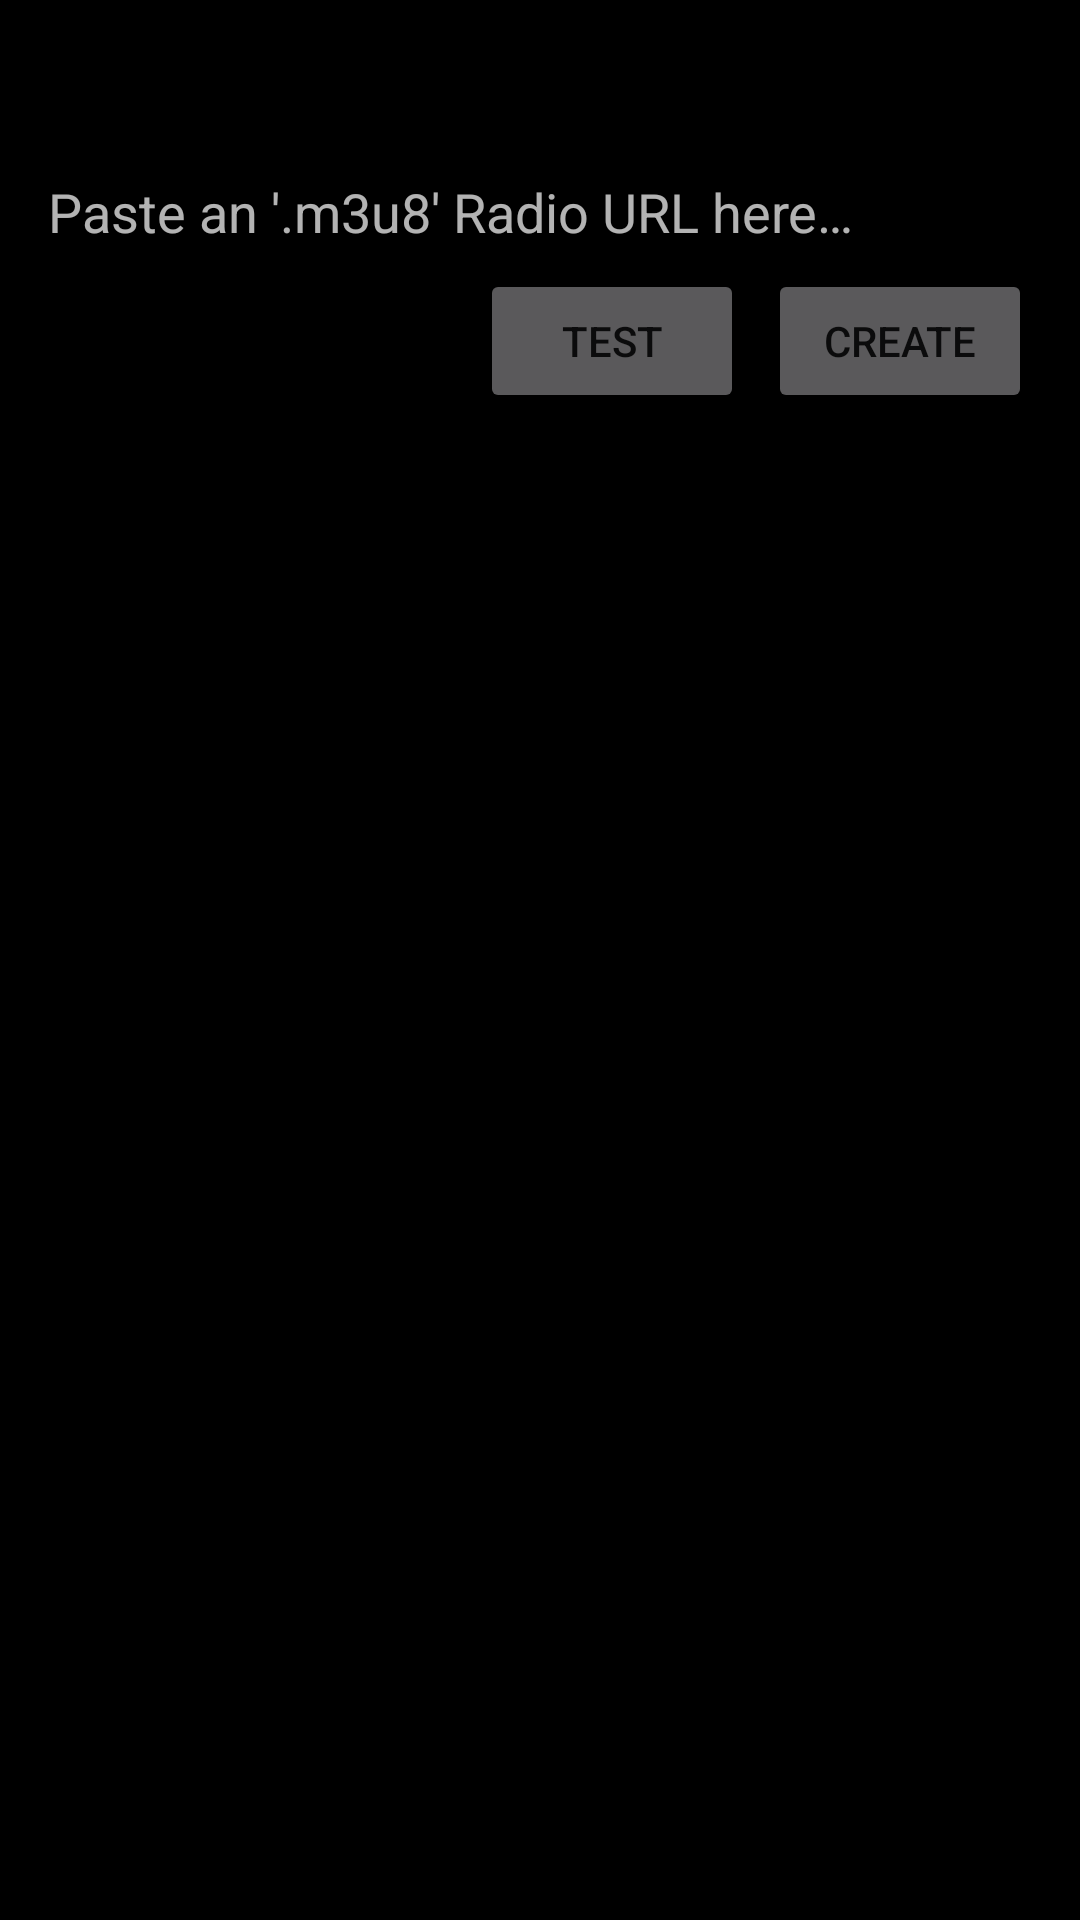

Produce the Android XML layout that renders to this screen, including the resource entries it uses.
<!-- AndroidManifest.xml: application theme AppTheme -->
<!-- res/layout/fragment_sound_chooser_radio.xml -->
<?xml version="1.0" encoding="utf-8"?>
<androidx.core.widget.NestedScrollView xmlns:android="http://schemas.android.com/apk/res/android"
    android:layout_width="match_parent"
    android:layout_height="match_parent"
    android:paddingTop="12dp"
    android:paddingBottom="12dp"
    android:clipToPadding="false">

    <LinearLayout
        android:layout_width="match_parent"
        android:layout_height="wrap_content"
        android:orientation="vertical">

        <TextView
            android:layout_width="match_parent"
            android:layout_height="wrap_content"
            android:layout_marginLeft="16dp"
            android:layout_marginRight="16dp"
            android:layout_marginTop="12dp"
            android:text="@string/msg_radio_create"
            android:textColor="?android:textColorPrimary"
            android:textSize="18sp" />

        <EditText
            android:id="@+id/radioUrl"
            android:layout_width="match_parent"
            android:layout_height="wrap_content"
            android:layout_marginLeft="12dp"
            android:layout_marginRight="12dp"
            android:hint="@string/msg_radio_url" />

        <TextView
            android:id="@+id/errorText"
            android:layout_width="wrap_content"
            android:layout_height="wrap_content"
            android:layout_gravity="end"
            android:layout_marginLeft="16dp"
            android:layout_marginRight="16dp"
            android:textColor="@color/colorNightAccent"
            android:textSize="12sp"
            android:visibility="gone" />

        <LinearLayout
            android:layout_width="wrap_content"
            android:layout_height="wrap_content"
            android:orientation="horizontal"
            android:layout_marginLeft="12dp"
            android:layout_marginRight="12dp"
            android:layout_gravity="end">

            <androidx.appcompat.widget.AppCompatButton
                android:id="@+id/testRadio"
                android:layout_width="wrap_content"
                android:layout_height="wrap_content"
                android:layout_gravity="end"
                android:layout_marginLeft="4dp"
                android:layout_marginRight="4dp"
                android:text="@string/title_radio_test" />

            <androidx.appcompat.widget.AppCompatButton
                android:id="@+id/createRadio"
                android:layout_width="wrap_content"
                android:layout_height="wrap_content"
                android:layout_gravity="end"
                android:layout_marginLeft="4dp"
                android:layout_marginRight="4dp"
                android:text="@string/title_radio_create" />

        </LinearLayout>

        <TextView
            android:layout_width="match_parent"
            android:layout_height="wrap_content"
            android:layout_marginLeft="16dp"
            android:layout_marginRight="16dp"
            android:layout_marginTop="12dp"
            android:text="@string/msg_radio_previous"
            android:textColor="?android:textColorPrimary"
            android:textSize="18sp" />

        <androidx.recyclerview.widget.RecyclerView
            android:id="@+id/recycler"
            android:layout_width="match_parent"
            android:layout_height="wrap_content"
            android:paddingTop="12dp"
            android:paddingBottom="12dp" />

    </LinearLayout>

</androidx.core.widget.NestedScrollView>
<!-- resources referenced by this layout -->
<resources>
  <color name="colorNightAccent">#FF5252</color>
  <string name="msg_radio_create">Create a new Radio</string>
  <string name="msg_radio_previous">Choose a Previously Used Radio</string>
  <string name="msg_radio_url">Paste an \'.m3u8\' Radio URL here…</string>
  <string name="title_radio_create">Create</string>
  <string name="title_radio_test">Test</string>
  <style name="AppTheme" parent="Theme.AppCompat.NoActionBar">
          <item name="android:windowBackground">@android:color/black</item>
          <item name="colorPrimary">@color/colorNightPrimary</item>
          <item name="colorPrimaryDark">@color/colorNightPrimaryDark</item>
          <item name="colorAccent">@color/colorIndeterminateBackground</item>
  
          <item name="android:textColorPrimary">@color/textColorPrimary</item>
          <item name="android:textColorSecondary">@color/textColorSecondary</item>
          <item name="android:textColorPrimaryInverse">@color/textColorPrimaryNight</item>
          <item name="android:textColorSecondaryInverse">@color/textColorSecondaryNight</item>
      </style>
  <color name="colorNightPrimary">#212121</color>
  <color name="colorNightPrimaryDark">#000000</color>
  <color name="colorIndeterminateBackground">#30565656</color>
  <color name="textColorPrimary">#DE000000</color>
  <color name="textColorSecondary">#8A000000</color>
  <color name="textColorPrimaryNight">#FFFFFF</color>
  <color name="textColorSecondaryNight">#B3FFFFFF</color>
</resources>
